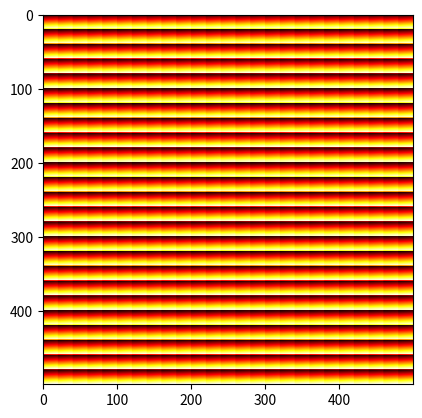

Source code (Python):
import numpy as np
import matplotlib.pyplot as plt

st = 25

image = np.kron([[1,0] * 10, [0,1] * 10] * 10, np.ones((25, 25)))

image = np.kron( np.arange(400).reshape(20, 20) , np.ones((25, 25)))

image = np.kron( np.ones((25, 25)), np.arange(400).reshape(20, 20) )


fig = plt.figure()
plt.subplot(111)
plt.imshow(image, cmap = 'hot')
plt.show()